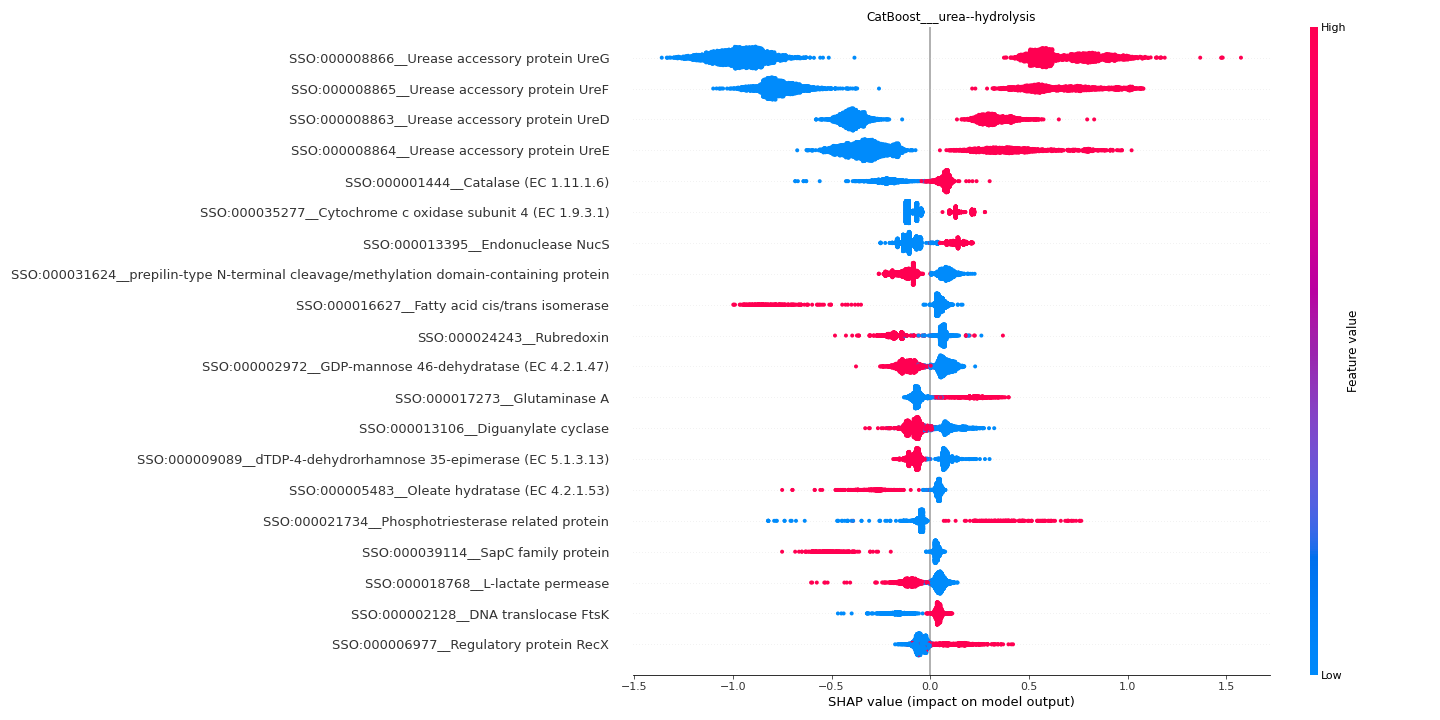

The table this chart was drawn from, first rows:
feature	importance
SSO:000008866__Urease accessory protein …	0.8466
SSO:000008865__Urease accessory protein …	0.7269
SSO:000008863__Urease accessory protein …	0.3662
SSO:000008864__Urease accessory protein …	0.3602
SSO:000001444__Catalase (EC 1.11.1.6)	0.1259
SSO:000035277__Cytochrome c oxidase subu…	0.109
SSO:000013395__Endonuclease NucS	0.1068
SSO:000031624__prepilin-type N-terminal …	0.1046
SSO:000016627__Fatty acid cis/trans isom…	0.1025
SSO:000024243__Rubredoxin	0.1019
SSO:000002972__GDP-mannose 46-dehydratas…	0.09441
SSO:000017273__Glutaminase A	0.09354
SSO:000013106__Diguanylate cyclase	0.08711
SSO:000009089__dTDP-4-dehydrorhamnose 35…	0.08123
SSO:000005483__Oleate hydratase (EC 4.2.…	0.08114
SSO:000021734__Phosphotriesterase relate…	0.07428
SSO:000039114__SapC family protein	0.07186
SSO:000018768__L-lactate permease	0.07047
SSO:000002128__DNA translocase FtsK	0.06897
SSO:000006977__Regulatory protein RecX	0.06686
